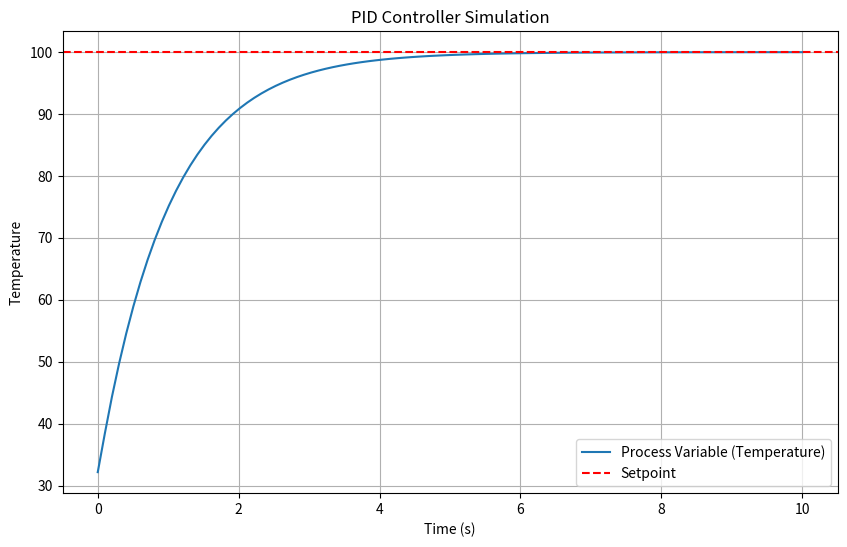

Write Python code to recreate this figure.
import matplotlib.pyplot as plt
import numpy as np

class PIDController:
    def __init__(self, Kp, Ki, Kd, setpoint):
        self.Kp = Kp
        self.Ki = Ki
        self.Kd = Kd
        self.setpoint = setpoint
        self.previous_error = 0
        self.integral = 0

    def compute(self, process_variable, dt):
        # Calculate error
        error = self.setpoint - process_variable
        
        # Proportional term
        P_out = self.Kp * error
        
        # Integral term
        self.integral += error * dt
        I_out = self.Ki * self.integral
        
        # Derivative term
        derivative = (error - self.previous_error) / dt
        D_out = self.Kd * derivative
        
        # Compute total output
        output = P_out + I_out + D_out
        
        # Update previous error
        self.previous_error = error
        
        return output
    
# Initialize PID controller
setpoint = 100  # Desired temperature
pid = PIDController(Kp=1.0, Ki=0.1, Kd=0.05, setpoint=setpoint)
# Simulation parameters
time = np.linspace(0, 10, 100)  # 10 seconds, 100 steps
dt = time[1] - time[0]
process_variable = 20  # Initial temperature
process_values = []
# Simulate the process
for t in time:
    # PID control output
    control_output = pid.compute(process_variable, dt)
    
    # Simulate process dynamics (heating rate proportional to control output)
    process_variable += control_output * dt - 0.1 * (process_variable - 20) * dt  # Heat loss
    
    # Store the process variable
    process_values.append(process_variable)
# Plot results
plt.figure(figsize=(10, 6))
plt.plot(time, process_values, label='Process Variable (Temperature)')
plt.axhline(y=setpoint, color='r', linestyle='--', label='Setpoint')
plt.xlabel('Time (s)')
plt.ylabel('Temperature')
plt.title('PID Controller Simulation')
plt.legend()
plt.grid()
plt.show()    